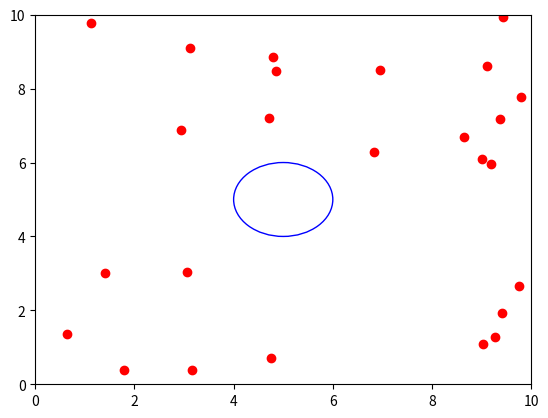

The script that saved this image:
"""
Matplotlib Animation Example

[redacted]
email: [email redacted]
[redacted]
license: BSD
Please feel free to use and modify this, but keep the above information. Thanks!
"""
import numpy as np
from matplotlib import pyplot as plt
from matplotlib import animation
import math

# Initializing number of dots
N = 25


# Creating dot class
class dot(object):
    def __init__(self):
        self.x = 10 * np.random.random_sample()
        self.y = 10 * np.random.random_sample()
        self.velx = self.generate_new_vel()
        self.vely = self.generate_new_vel()

    def generate_new_vel(self):
        return (np.random.random_sample() - 0.5) / 5

    def move(self):
        def distance(x1, y1, x2, y2):
            return math.sqrt((x2 - x1) ** 2 + (y2 - y1) ** 2)

        def inside(x1, y1):
            if distance(x1, y1, 5, 5) <= 1:
                return True
            else:
                return False

        def calc_dist(d):
            ret = 0
            for x in dots:
                if inside(x.x, x.y) and x != d:
                    ret = ret + distance(x.x, x.y, d.x, d.y)
            return ret

        # if dot is inside the circle it tries to maximize the distances to
        # other dots inside circle
        if inside(self.x, self.y):
            dist = calc_dist(self)
            for i in range(1, 10):
                self.velx = self.generate_new_vel()
                self.vely = self.generate_new_vel()
                self.x = self.x + self.velx
                self.y = self.y + self.vely
                if calc_dist(self) <= dist or not inside(self.x, self.y):
                    self.x = self.x - self.velx
                    self.y = self.y - self.vely
        else:
            if np.random.random_sample() < 0.95:
                self.x = self.x + self.velx
                self.y = self.y + self.vely
            else:
                self.velx = self.generate_new_vel()
                self.vely = self.generate_new_vel()
                self.x = self.x + self.velx
                self.y = self.y + self.vely
            if self.x >= 10:
                self.x = 10
                self.velx = -1 * self.velx
            if self.x <= 0:
                self.x = 0
                self.velx = -1 * self.velx
            if self.y >= 10:
                self.y = 10
                self.vely = -1 * self.vely
            if self.y <= 0:
                self.y = 0
                self.vely = -1 * self.vely

# Initializing dots
dots = [dot() for i in range(N)]

# First set up the figure, the axis, and the plot element we want to animate
fig = plt.figure()
ax = plt.axes(xlim=(0, 10), ylim=(0, 10))
d, = ax.plot([dot.x for dot in dots],
             [dot.y for dot in dots], 'ro')
circle = plt.Circle((5, 5), 1, color='b', fill=False)
ax.add_artist(circle)


# animation function.  This is called sequentially
def animate(i):
    for dot in dots:
        dot.move()
    d.set_data([dot.x for dot in dots],
               [dot.y for dot in dots])
    return d,

# call the animator.  blit=True means only re-draw the parts that have changed.
anim = animation.FuncAnimation(fig, animate, frames=200, interval=20)

plt.show()